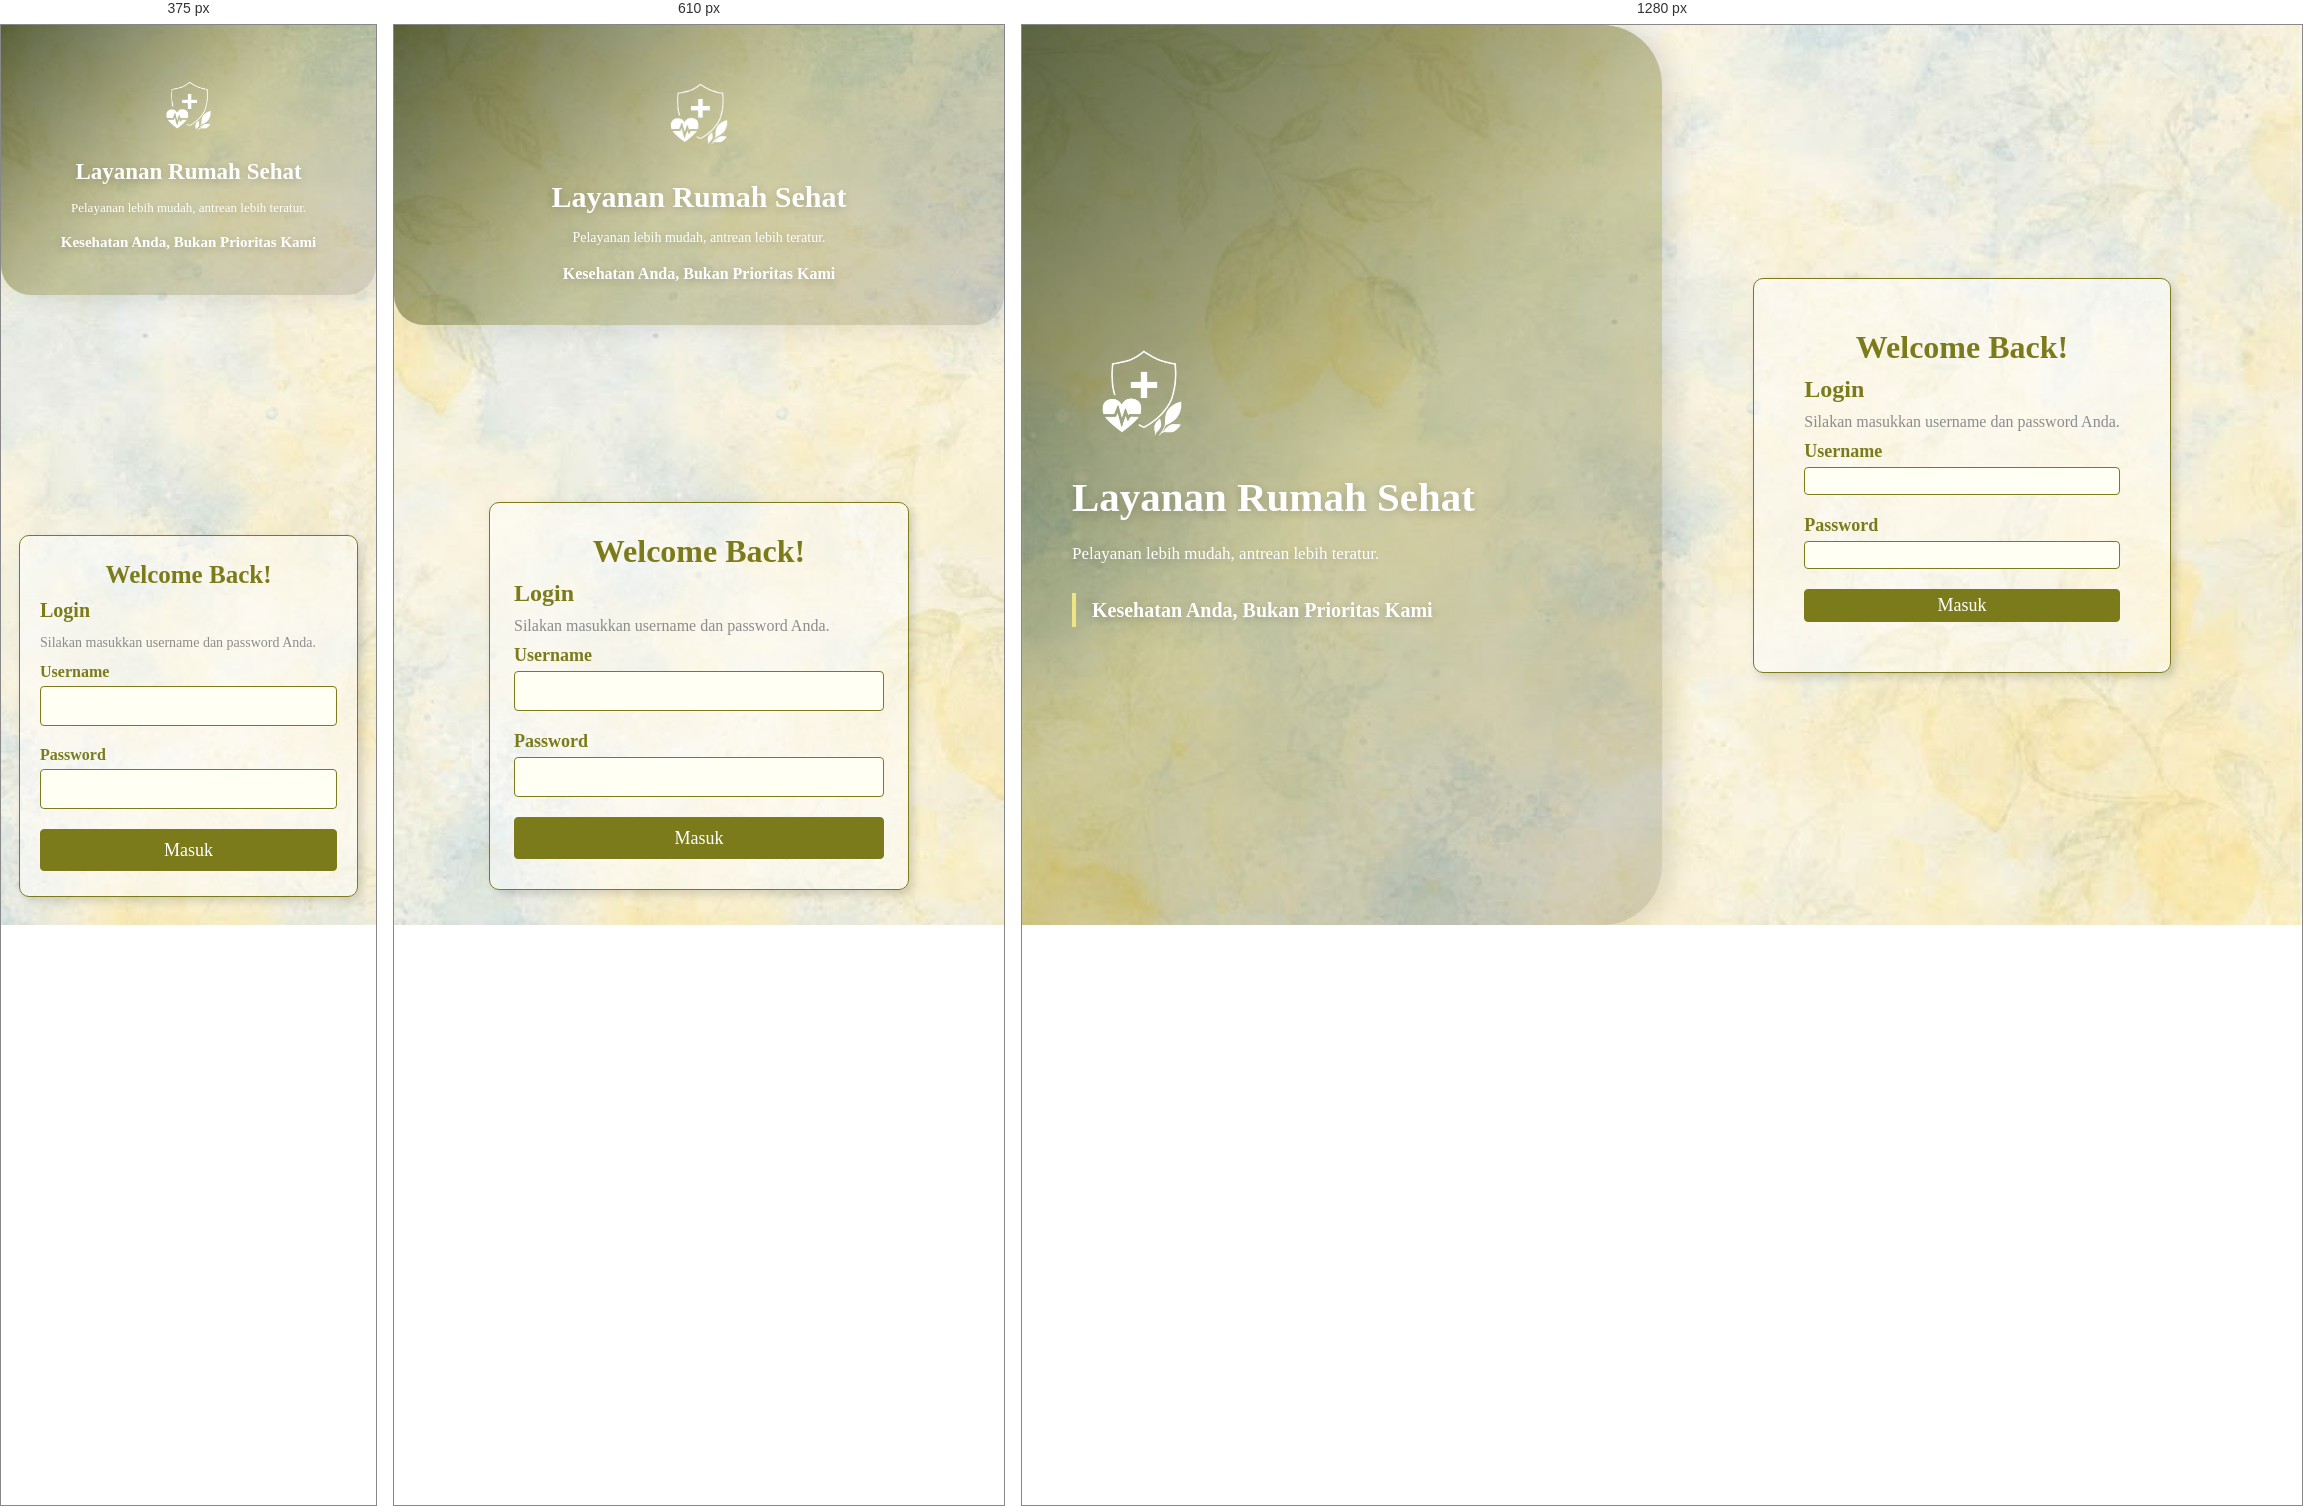
Rendered at 375 px, 610 px and 1280 px, left to right.

<!-- file: login.html -->
<!DOCTYPE html>
<html lang="en">
<head>
    <meta charset="UTF-8">
    <meta name="viewport" content="width=device-width, initial-scale=1.0">
    <link rel="stylesheet" href="style.css">
    <title>Login</title>
</head>
<body class="login-page">
    <div class="decoration">
        <div class="gambar">
            <img src="image/logo.png" alt="Logo" class="logo">
            <h1>Layanan Rumah Sehat</h1>
            <h2>Pelayanan lebih mudah, antrean lebih teratur.</h2>
            <h2>Kesehatan Anda, Bukan Prioritas Kami</h2>
        </div>
    </div>
    <div class="login">
        <div class="login-box">
            <h1 id="loginTitle">Welcome Back!</h1>
            <h2>Login</h2>
            <p>Silakan masukkan username dan password Anda.</p>

            <form id="loginForm" class="login-form">
                <div class="input-login">
                    <label for="username">Username</label><br>
                    <input type="text" id="username" name="username" required><br>
                </div>
                <div class="input-login">
                    <label for="password">Password</label><br>
                    <input type="password" id="password" name="password" required><br>
                </div>
                <button id="loginBtn" type="submit">Masuk</button>
                <p id="errorMessage" role="status"></p>
            </form>   
        </div>
    </div>
    <script type="module" src="dist/login.js"></script>
</body>
</html>


/* @media block from style.css */
@media (max-width: 760px) {
    .app-header {
        align-items: flex-start;
        flex-direction: column;
        padding: 16px 20px;
    }

    .main-nav {
        width: 100%;
        justify-content: flex-start;
        flex-wrap: wrap;
        gap: 12px 16px;
    }

    .dashboard-grid {
        grid-template-columns: 1fr;
    }

    .dashboard {
        margin-top: 28px;
    }
}

/* @media block from style.css */
@media (max-width: 460px) {
    .panel {
        padding: 18px;
    }

    .queue-type-row,
    .ticket-list-heading {
        align-items: flex-start;
        flex-direction: column;
    }

    .ticket-row {
        align-items: flex-start;
        flex-direction: column;
        gap: 5px;
    }

    .ticket-row span {
        text-align: left;
    }
}

/* @media block from style.css */
@media (max-width: 760px) {
    .login-page {
        flex-direction: column;
        overflow-x: hidden;
        overflow-y: auto;
    }

    .login-page .decoration {
        width: 100%;
        height: auto;
        min-height: 300px;
        border-radius: 0 0 30px 30px;
    }

    .login-page .gambar {
        width: 100%;
        height: auto;
        min-height: 300px;
        padding: 30px;
        align-items: center;
        text-align: center;
    }

    .login-page .gambar .background-img {
        position: absolute;
        inset: 0;
        width: 100%;
        height: 100%;
        object-fit: cover;
        object-position: center;
    }

    .login-page .gambar .logo {
        position: relative;
        inset: auto;
        z-index: 1;
        width: 100px;
        height: 100px;
        object-fit: contain;
        opacity: 1;
        margin-bottom: 15px;
    }

    .login-page .gambar h1 {
        position: relative;
        z-index: 1;
        font-size: clamp(24px, 5vw, 30px);
        margin-bottom: 12px;
    }

    .login-page .gambar h2 {
        position: relative;
        z-index: 1;
        font-size: 14px;
        line-height: 1.5;
    }

    .login-page .gambar h2:last-child {
        margin-top: 14px;
        padding-left: 0;
        border-left: none;
        font-size: 16px;
    }

    .login-page .login {
        width: 100%;
        min-height: auto;
        padding: 35px 24px;
    }

    .login-page .login-box {
        width: 100%;
        max-width: 420px;
        margin-right: 0;
        padding: 30px 24px;
    }

    .login-page .input-login input {
        width: 100%;
        min-height: 40px;
    }

    .login-page .login-form button {
        min-height: 42px;
    }
    .dashboard:has(.dashboard-toolbar) {
        margin-top: 16px;
    }

    .dashboard-grid {
        grid-template-columns: 1fr;
        gap: 12px;
    }
    .decoration {
        width: 100%;
        height: 40vh;
        min-height: 280px;
        border-radius: 0 0 24px 24px;
    }

    .gambar {
        padding: 30px;
    }

    .gambar h1 {
        font-size: 30px;
    }

    .gambar h2 {
        font-size: 14px;
    }

    .gambar h2:last-child {
        margin-top: 14px;
        font-size: 16px;
    }
}

/* @media block from style.css */
@media (max-width: 460px) {
    .login-page .decoration {
        min-height: 270px;
    }

    .login-page .gambar {
        min-height: 270px;
        padding: 24px 18px;
    }

    .login-page .gambar .logo {
        width: 80px;
        height: 80px;
        margin-bottom: 12px;
    }

    .login-page .gambar h1 {
        font-size: 23px;
    }

    .login-page .gambar h2 {
        font-size: 13px;
    }

    .login-page .gambar h2:last-child {
        font-size: 15px;
    }

    .login-page .login {
        padding: 28px 18px;
    }

    .login-page .login-box {
        padding: 25px 20px;
        gap: 10px;
    }

    .login-page #loginTitle {
        font-size: 25px;
    }

    .login-page .login-box h2 {
        font-size: 20px;
    }

    .login-page .login-box p {
        font-size: 14px;
        line-height: 1.5;
    }

    .login-page .input-login label {
        font-size: 16px;
    }

    .dashboard-toolbar {
        align-items: flex-start;
    }

    .dashboard-actions {
        gap: 4px;
    }

    .active-user-greeting {
        white-space: normal;
        text-align: right;
    }

    .dashboard-actions .button {
        padding: 5px 7px;
        font-size: 10px;
    }

    .dashboard-grid>.panel {
        padding: 13px;
    }

    .type-form {
        grid-template-columns: 55px minmax(0, 1fr) auto;
    }

    .ticket-form {
        grid-template-columns: minmax(0, 1fr) 78px auto;
    }

    .ticket-row {
        gap: 5px;
    }
}